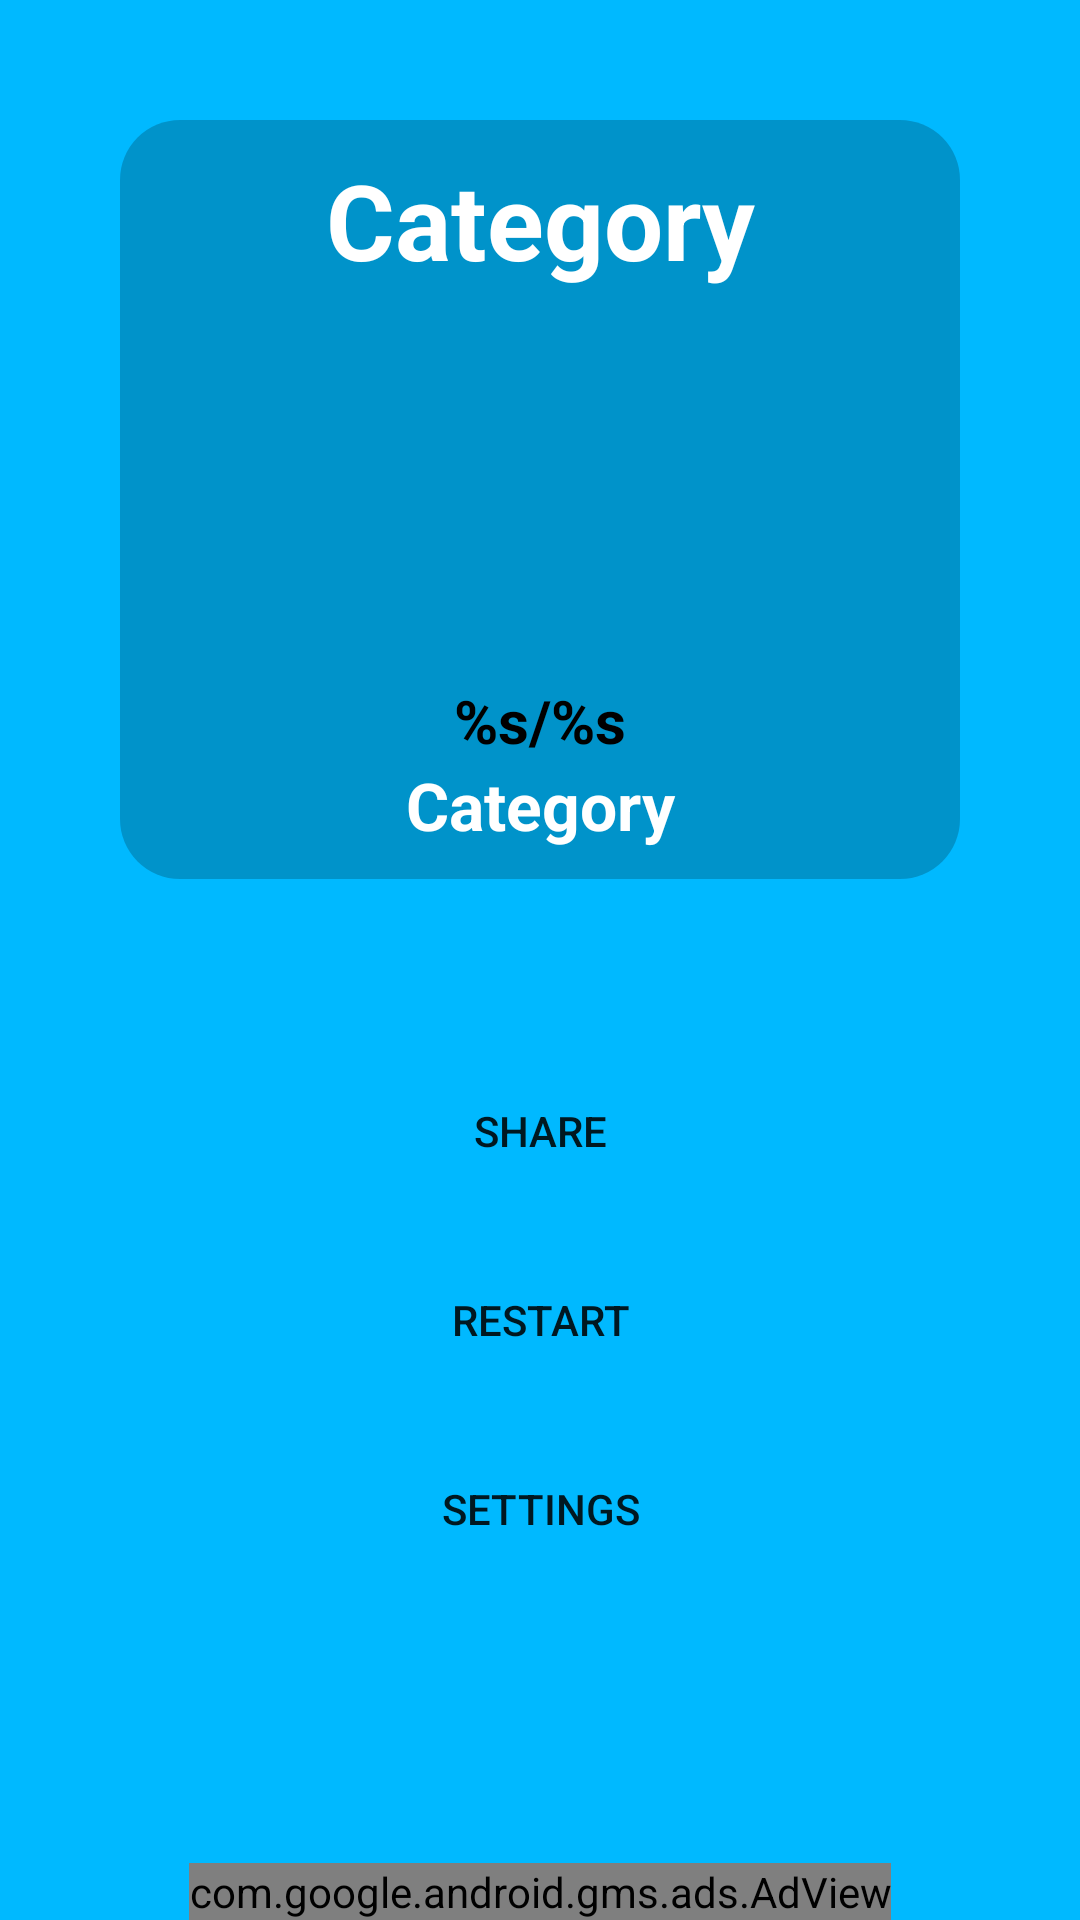

Layout XML and referenced resources for this Android screen:
<!-- AndroidManifest.xml: application theme AppTheme -->
<!-- res/layout/activity_result.xml -->
<?xml version="1.0" encoding="utf-8"?>
<RelativeLayout
    android:orientation="vertical"
    xmlns:android="http://schemas.android.com/apk/res/android"
    xmlns:tools="http://schemas.android.com/tools"
    xmlns:ads="http://schemas.android.com/apk/res-auto"
    android:layout_width="match_parent"
    android:layout_height="match_parent"
    android:paddingTop="@dimen/result_padt"
    android:paddingLeft="@dimen/result_padl"
    android:paddingRight="@dimen/result_padr"
    android:paddingBottom="@dimen/result_padb"
    android:paddingStart="@dimen/result_padl"
    android:paddingEnd="@dimen/result_padr"
    android:background="#2B60DE"
    tools:context="info.rohanmorris.quizmaster.ResultActivity">

    <LinearLayout
        android:orientation="vertical"
        android:background="@color/background"
        android:padding="30dp"
        android:layout_width="match_parent"
        android:layout_height="match_parent">
        <RelativeLayout
            android:id="@+id/quiz_question"
            style="@style/quiz_question"
            android:padding="10dp"
            android:layout_width="match_parent"
            android:layout_height="wrap_content"
            android:layout_gravity="center_horizontal">

            <TextView
                android:id="@+id/text1"
                android:layout_width="match_parent"
                android:layout_height="wrap_content"
                android:gravity="center"
                android:text="@string/category"
                android:textColor="#fff"
                android:textSize="35sp"
                android:textStyle="bold" />

            <ImageView
                android:id="@+id/img"
                android:src="@drawable/gold"
                android:layout_width="130dp"
                android:layout_height="130dp"
                android:layout_below="@id/text1"
                android:layout_centerHorizontal="true"
                android:contentDescription="@string/score" />

            <TextView
                android:id="@+id/score"
                android:layout_width="match_parent"
                android:layout_height="wrap_content"
                android:gravity="center"
                android:text="@string/score"
                android:textColor="#000"
                android:textSize="20sp"
                android:textStyle="bold"
                android:layout_below="@id/img"/>

            <TextView
                android:id="@+id/text2"
                android:layout_width="match_parent"
                android:layout_height="wrap_content"
                android:gravity="center"
                android:text="@string/category"
                android:textColor="#fff"
                android:textSize="22sp"
                android:textStyle="bold"
                android:layout_below="@id/score"/>
        </RelativeLayout>

        <Button
            android:id="@+id/share"
            android:text="@string/share"
            android:layout_width="200dp"
            android:layout_height="wrap_content"
            android:layout_gravity="center"
            android:layout_marginTop="50dp"
            style="@style/button"/>

        <Button
            android:id="@+id/restart"
            android:text="@string/restart"
            android:layout_width="200dp"
            android:layout_height="wrap_content"
            android:layout_gravity="center"
            style="@style/button"/>

        <Button
            android:id="@+id/settings"
            android:text="@string/settings"
            android:layout_width="200dp"
            android:layout_height="wrap_content"
            android:layout_gravity="center"
            style="@style/button"/>
    </LinearLayout>

    <com.google.android.gms.ads.AdView
        android:id="@+id/adView"
        android:layout_width="wrap_content"
        android:layout_height="wrap_content"
        android:layout_centerHorizontal="true"
        android:layout_alignParentBottom="true"
        ads:adSize="BANNER"
        ads:adUnitId="@string/banner_ad_unit_id">
    </com.google.android.gms.ads.AdView>
</RelativeLayout>
<!-- resources referenced by this layout -->
<resources>
  <color name="background">#00B9FF</color>
  <dimen name="result_padb">0dp</dimen>
  <dimen name="result_padl">0dp</dimen>
  <dimen name="result_padr">0dp</dimen>
  <dimen name="result_padt">0dp</dimen>
  <string name="banner_ad_unit_id">ca-app-pub-9222115009045453/9043644250</string>
  <string name="category">Category</string>
  <string name="restart">Restart</string>
  <string name="score">%s/%s</string>
  <string name="settings">Settings</string>
  <string name="share">Share</string>
  <style name="button">
          <item name="android:background">@drawable/button_bkground</item>
          <item name="android:layout_marginBottom">15dp</item>
      </style>
  <style name="quiz_question">
          <item name="android:background">@drawable/quiz_background</item>
          <item name="android:layout_margin">10dp</item>
      </style>
  <style name="AppTheme" parent="Theme.AppCompat.Light.NoActionBar">
          
          <item name="colorPrimary">@color/colorPrimary</item>
          <item name="colorPrimaryDark">@color/colorPrimaryDark</item>
          <item name="colorAccent">@color/colorAccent</item>
      </style>
  <!-- drawable quiz_background (drawable) -->
  <?xml version="1.0" encoding="utf-8"?>
  <shape xmlns:android="http://schemas.android.com/apk/res/android"
      android:shape="rectangle">
      <corners android:radius="20dp"/>
      <solid android:color="@color/quiz_question_background"/>
  </shape>
  <color name="colorPrimary">#3F51B5</color>
  <color name="colorPrimaryDark">#303F9F</color>
  <color name="colorAccent">#FF4081</color>
  <color name="quiz_question_background">#35000000</color>
</resources>
